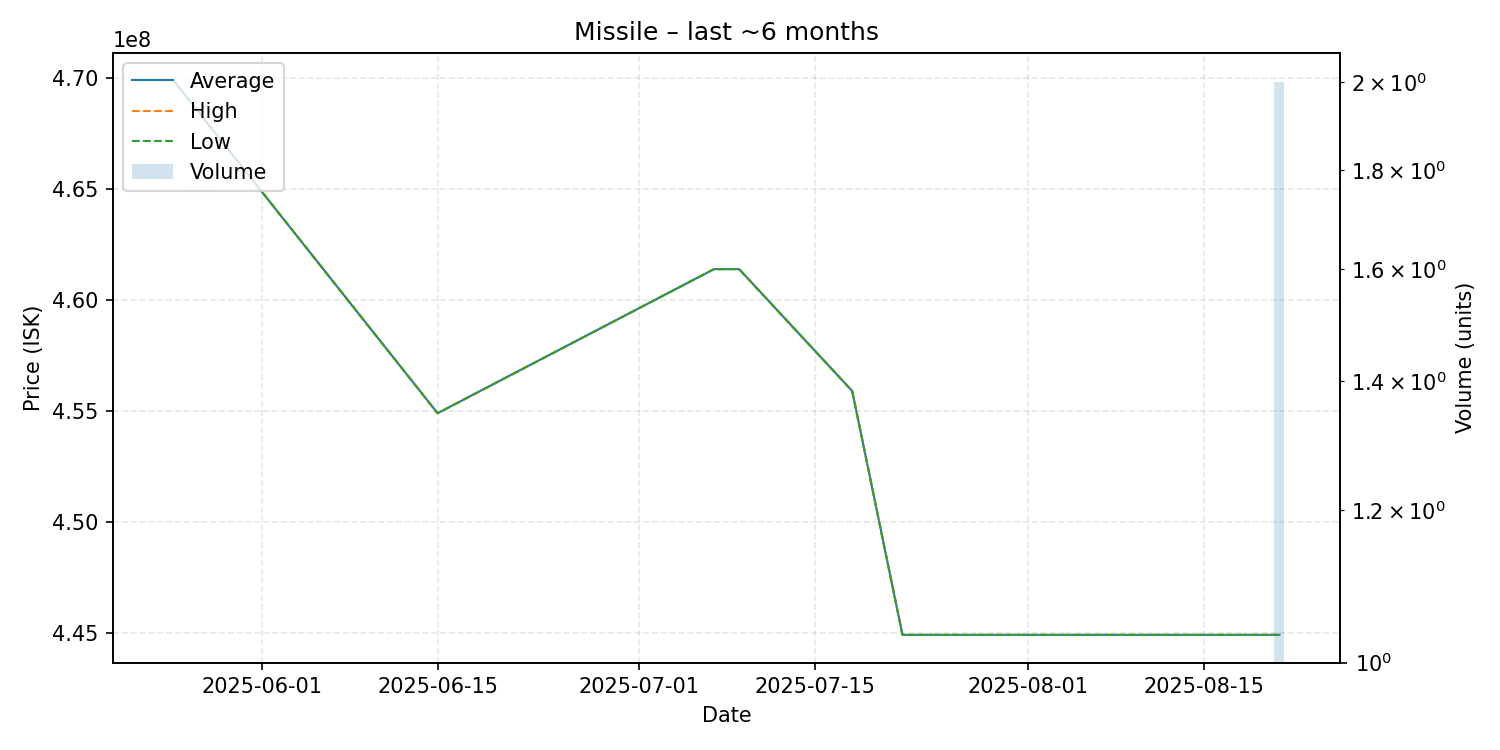

The data file committed next to this chart (first rows):
date, average, highest, lowest, order_count, volume
2025-05-25, 469900000, 469900000, 469900000, 1, 1
2025-06-15, 454900000, 454900000, 454900000, 1, 1
2025-07-07, 461400000, 461400000, 461400000, 1, 1
2025-07-09, 461400000, 461400000, 461400000, 1, 1
2025-07-18, 455900000, 455900000, 455900000, 1, 1
2025-07-22, 444900000, 444900000, 444900000, 1, 1
2025-08-21, 444900000, 444900000, 444900000, 1, 2
